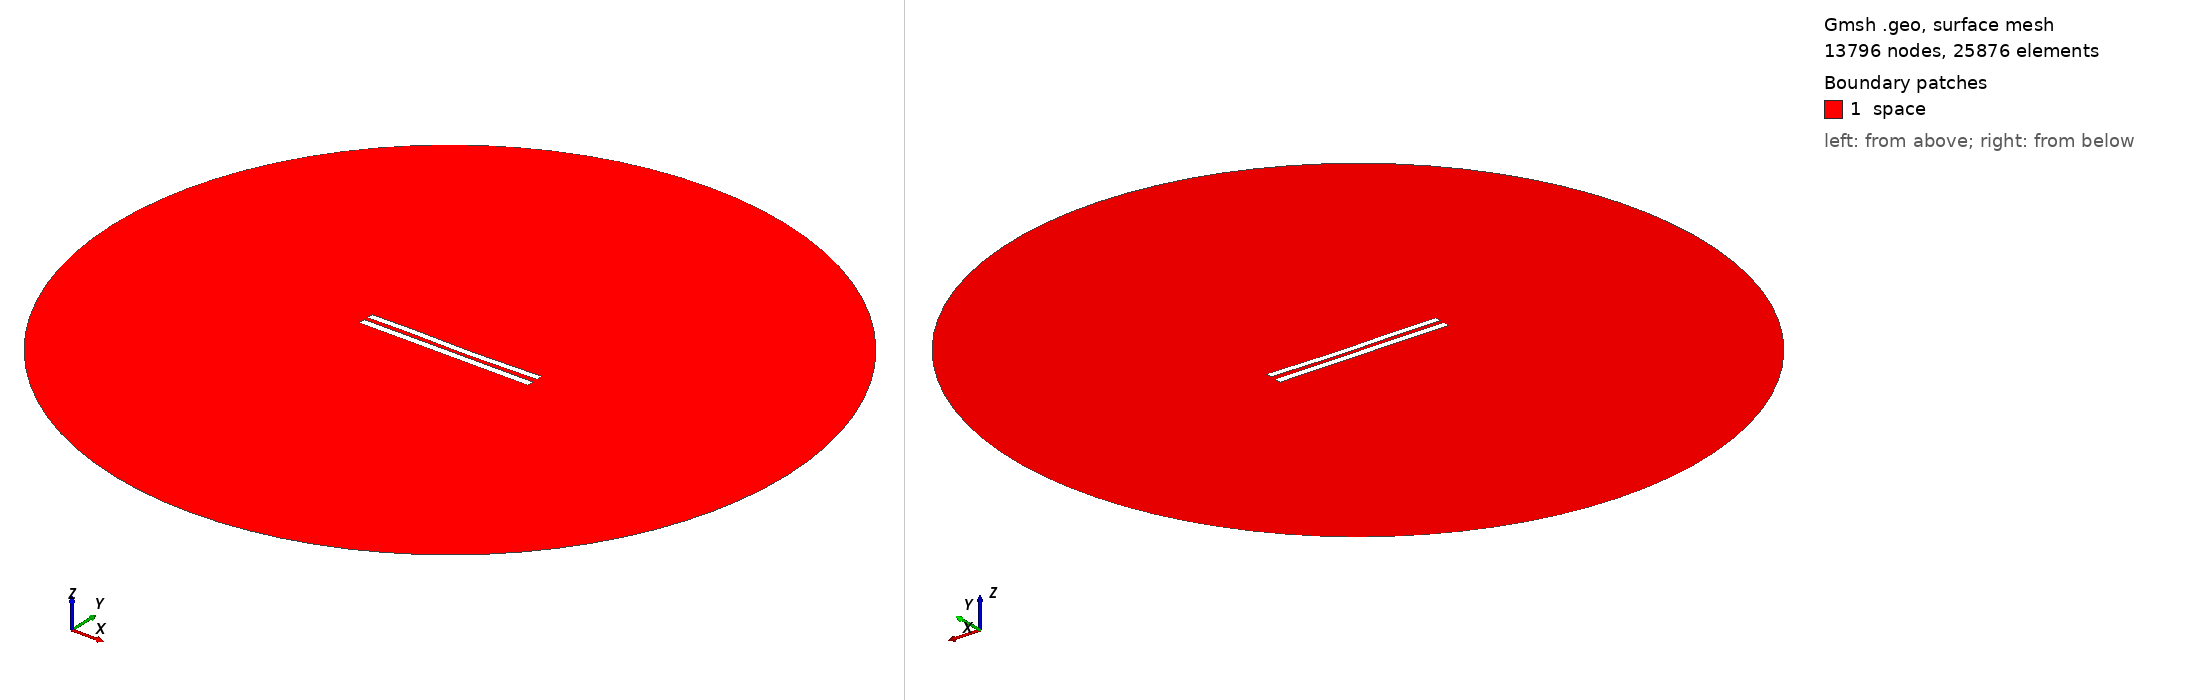

Gmsh geometry script, surface-meshed: 13796 nodes, 25876 surface elements. Boundary patches (legend numbers): 1 space. Left view from above one corner, right view from below the opposite corner. Legend entries are the model's physical surfaces. The drawing asked Gmsh for element sizes between 1% and 20% of the model's largest extent; the script's own settings can give other sizes.

=== 6149.geo (drawn) ===
//---------------------------------------
// Geometry kernel
//---------------------------------------

SetFactory("OpenCASCADE");



//---------------------------------------
// Parameters of the geometry
//---------------------------------------

// Overetch of the upper plate
overetch = 0.125;

// Distance between the plates
distance = 2.5;

// Discretization over the x axis (for the deformation)
nx = 50; 

// Length of the plate
L = 100 - overetch; 

// Number of modes
n = 4; 

// 1st mode coefficient
coeff(1) = 0.15;
beta(1) = 0.596864 * 3.1415926535 / L;

// 2nd mode coefficient
coeff(2) = -0.15;
beta(2) = 1.49418 * 3.1415926535 / L;

// 3rd mode coefficient
coeff(3) = 0.15;
beta(3) = 2.50025 * 3.1415926535 / L;

// 4th mode coefficient
coeff(4) = 0.07499999999999998;
beta(4) = 3.49999 * 3.1415926535 / L;



//---------------------------------------
// Upper plate (deformed rectangle)
//---------------------------------------

// Coordiantes of the upper plate
xmin = -50;
xmax = 50 - overetch;

// Height of the upper plate
yheight = 4 - 2 * overetch;

// Indexes of the points
UpperID[] = {};
LowerID[] = {};
LeftID[] = {};
RightID[] = {};

// Point index
p = 1;

// Horizontal edges
For i In {1:nx}
    x = xmin + (i-1)*(xmax - xmin)/(nx-1);

    y_bottom = distance / 2 + overetch;
    For j In {1:n}
        C = (Cosh(beta(j)*L) + Cos(beta(j)*L)) / (Sinh(beta(j)*L) + Sin(beta(j)*L));
        y_bottom  = y_bottom + coeff(j) * (Cosh(beta(j)*(x+50)) - Cos(beta(j)*(x+50)) - C * (Sinh(beta(j)*(x+50)) - Sin(beta(j)*(x+50))));
    EndFor

    y_top = y_bottom + yheight;

    Point(p) = {x, y_top, 0, 1.0};
    UpperID[i] = p;
    p = p + 1;

    Point(p) = {x, y_bottom, 0, 1.0};
    LowerID[i] = p;
    p = p + 1;
EndFor

// Create point lists
UpperPts[] = {}; LowerPts[] = {};
For i In {1:nx}
  UpperPts[] += {UpperID[i]};
  LowerPts[] += {LowerID[i]};
EndFor

// Build splines
Spline(1) = {UpperPts[]};
Spline(2) = {LowerPts[]};
Line(3) = {LowerPts[nx-1], UpperPts[nx-1]};
Line(4) = {LowerPts[0], UpperPts[0]};

// Build the plane surface
Curve Loop(1) = {2, 3, -1, -4};
Plane Surface(1) = {1};



//---------------------------------------
// Lower plate (rectangle)
//---------------------------------------

// Vertices
Point(1001) = {-50, -1, 0, 1.0};
Point(1002) = { 50, -1, 0, 1.0};
Point(1003) = { 50,  -5, 0, 1.0};
Point(1004) = {-50,  -5, 0, 1.0};

// Edges
Line(5) = {1001, 1002};
Line(6) = {1002, 1003};
Line(7) = {1003, 1004};
Line(8) = {1004, 1001};

// Plane surface
Line Loop(2) = {5, 6, 7, 8};
Plane Surface(2) = {2}; 



//---------------------------------------
// Outer (fictious) boundary
//---------------------------------------

// Points
Point(1005) = {0, 0, 0};       // Center
Point(1006) = {200, 0, 0};     // Start point
Point(1007) = {0, 200, 0};     // 90 degrees
Point(1008) = {-200, 0, 0};    // 180 degrees
Point(1009) = {0, -200, 0};    // 270 degrees

// Circle arcs (each needs start, center, end)
Circle(9) = {1006, 1005, 1007};
Circle(10) = {1007, 1005, 1008};
Circle(11) = {1008, 1005, 1009};
Circle(12) = {1009, 1005, 1006};

// Plane surface for the entire domain
Curve Loop(3) = {9, 10, 11, 12};
Surface(3) = {3};

// Subtract the plates from the whole domain to obtain the actual domain where we want to solve the equations
BooleanDifference{ Surface{3}; Delete; }{ Surface{1}; Surface{2}; Delete; }




//---------------------------------------
// Transfinite Lines/Curves
//---------------------------------------

// Set the number of points on the boundaries
r = 7;

// Plates
Transfinite Curve {1, 2} = 50*r Using Progression 1;
Transfinite Curve {3, 4} = 2*r Using Progression 1;
Transfinite Line {5, 7} = 50*r Using Progression 1;
Transfinite Line {6, 8} = 2*r Using Progression 1;

// Outer boundary
Transfinite Line {9, 10, 11, 12} = 20 Using Progression 1;



//---------------------------------------
// Physical groups
//---------------------------------------                

// Physical curves (boundaries)
Physical Line("force_segment", 10) = {2};
Physical Line("upper_plate", 11) = {1, 3, 4};
Physical Line("lower_plate", 12) = {5, 6, 7, 8};
Physical Line("boundary", 20) = {9, 10, 11, 12};

// Physical Surfaces
Physical Surface("space", 30) = {3};



//---------------------------------------
// 6. Generate the Mesh
//---------------------------------------

// 2D mesh generation
Mesh 2;
